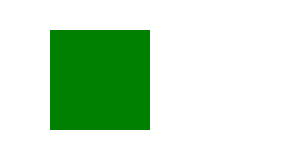
t = 0.00 s
t = 0.38 s: frame unchanged from t = 0.00 s, image omitted
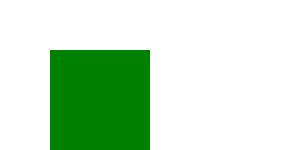
t = 1.13 s
t = 1.50 s: frame unchanged from t = 1.13 s, image omitted
t = 1.88 s: frame unchanged from t = 1.13 s, image omitted
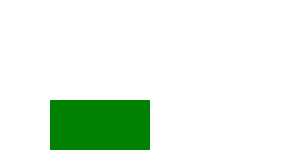
t = 2.63 s

The animated SVG that drew these frames (rendered in a browser with its animation timeline set to each time). Animation: 1 SMIL element (animate=1); one cycle of 3.00 s, repeats indefinitely.

<svg xmlns="http://www.w3.org/2000/svg">

<rect x="50" y="0" width="100" height="100" fill="green">
<animate id="animation" attributeName="y" begin="0s" dur="3s" values="30;50;100" calcMode="discrete" repeatCount="indefinite"/>
</rect>
</svg>
